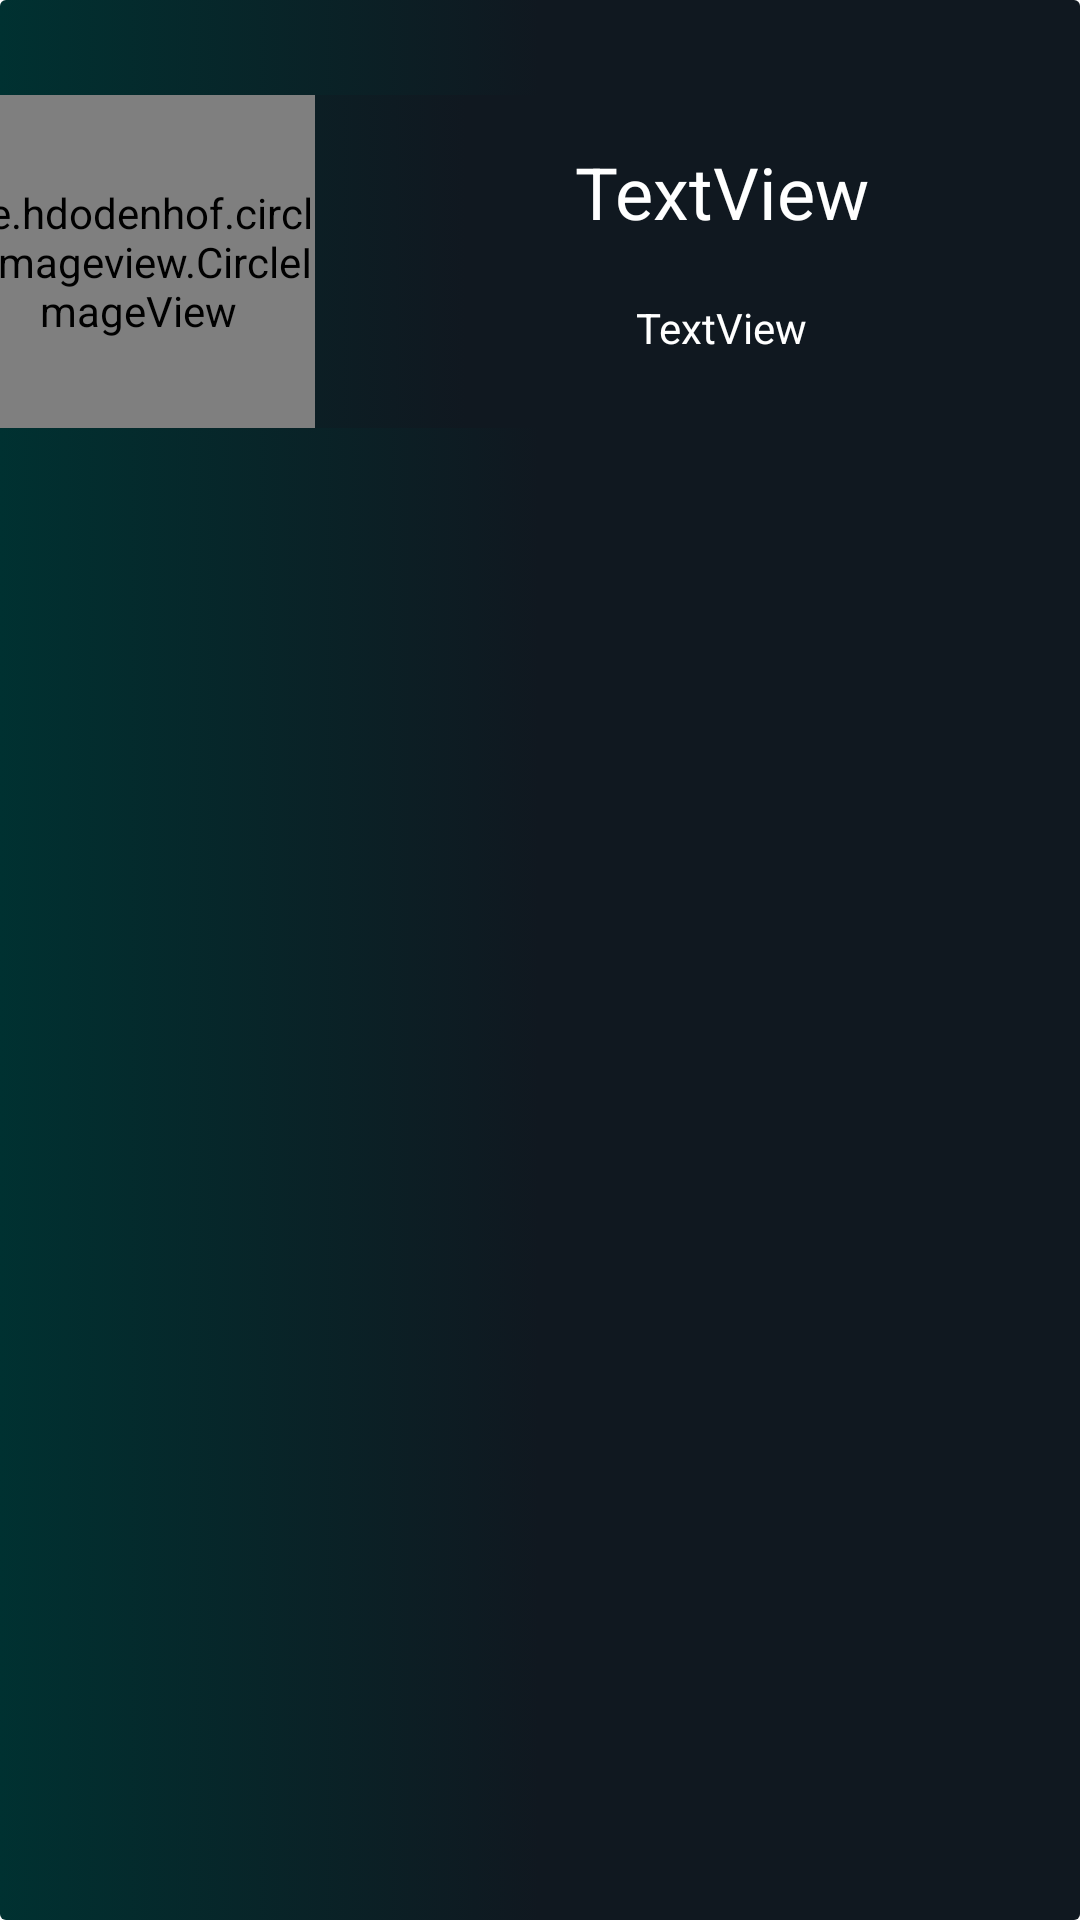

Produce the Android XML layout that renders to this screen, including the resource entries it uses.
<!-- AndroidManifest.xml: application theme Theme.TuneInn -->
<!-- res/layout/friend_view.xml -->
<?xml version="1.0" encoding="utf-8"?>
<androidx.constraintlayout.widget.ConstraintLayout xmlns:android="http://schemas.android.com/apk/res/android"
    xmlns:app="http://schemas.android.com/apk/res-auto"
    xmlns:tools="http://schemas.android.com/tools"
    android:background="@drawable/gradient_blur"
    android:layout_width="match_parent"
    android:layout_height="wrap_content">

    <androidx.constraintlayout.widget.ConstraintLayout
        android:id="@+id/cardView"
        android:layout_width="410dp"
        android:layout_height="wrap_content"
        android:layout_marginBottom="8dp"
        app:layout_constraintBottom_toBottomOf="parent"
        android:background="@drawable/gradient_blur"
        app:layout_constraintEnd_toEndOf="parent"
        app:layout_constraintHorizontal_bias="1.0"


        app:layout_constraintStart_toStartOf="parent"
        app:layout_constraintTop_toTopOf="parent"
        app:layout_constraintVertical_bias="0.061">

        <TextView
            android:id="@+id/userName"
            android:layout_width="208dp"
            android:layout_height="51dp"
            android:text="TextView"
            android:textAlignment="center"
            android:textColor="@color/white"
            android:textSize="24dp"
            app:layout_constraintBottom_toBottomOf="@+id/userDP"
            app:layout_constraintEnd_toEndOf="parent"
            app:layout_constraintHorizontal_bias="0.92"
            app:layout_constraintStart_toStartOf="parent"
            app:layout_constraintTop_toTopOf="@+id/userDP"
            app:layout_constraintVertical_bias="0.266" />

        <TextView
            android:id="@+id/userGenre"
            android:layout_width="145dp"
            android:layout_height="42dp"
            android:text="TextView"
            android:textAlignment="center"
            android:textColor="@color/white"
            app:layout_constraintBottom_toBottomOf="parent"
            app:layout_constraintEnd_toEndOf="@+id/userName"
            app:layout_constraintStart_toStartOf="@+id/userName"
            app:layout_constraintTop_toBottomOf="@+id/userName" />


        
        
        
        
        
        
        
        
        
        
        
        

        
        
        
        
        
        
        
        
        
        
        
        

        <de.hdodenhof.circleimageview.CircleImageView
            android:id="@+id/userDP"
            android:layout_width="118dp"
            android:layout_height="111dp"
            android:background="@drawable/logo"

            app:civ_border_width="2dp"
            app:layout_constraintBottom_toBottomOf="parent"
            app:layout_constraintEnd_toEndOf="parent"
            app:layout_constraintHorizontal_bias="0.126"
            app:layout_constraintStart_toStartOf="parent"
            app:layout_constraintTop_toTopOf="parent"
            app:layout_constraintVertical_bias="0.0">

        </de.hdodenhof.circleimageview.CircleImageView>

    </androidx.constraintlayout.widget.ConstraintLayout>
</androidx.constraintlayout.widget.ConstraintLayout>
<!-- resources referenced by this layout -->
<resources>
  <color name="white">#FFFFFFFF</color>
  <!-- drawable gradient_blur (drawable) -->
  <?xml version="1.0" encoding="utf-8"?>
  <selector xmlns:android="http://schemas.android.com/apk/res/android">
      <item>
          <shape
              android:shape="rectangle">
              <gradient
                  android:startColor="@color/dark_green"
                  android:centerColor="@color/light_black"
                  android:endColor="@color/light_black"/>
              <corners android:radius="2dp"/>
          </shape>
  
      </item>
  
  </selector>
  <!-- drawable logo: png bitmap (mipmap-anydpi-v26, 58467 bytes) -->
  <style name="Theme.TuneInn" parent="Theme.MaterialComponents.DayNight.NoActionBar">
          
          <item name="colorPrimary">@color/purple_500</item>
          <item name="colorPrimaryVariant">@color/purple_700</item>
          <item name="colorOnPrimary">@color/white</item>
          
          <item name="colorSecondary">@color/teal_200</item>
          <item name="colorSecondaryVariant">@color/teal_700</item>
          <item name="colorOnSecondary">@color/black</item>
          
          <item name="android:statusBarColor">?attr/colorPrimaryVariant</item>
          
      </style>
  <color name="dark_green">#003131</color>
  <color name="light_black">#101820</color>
  <color name="purple_500">#FF6200EE</color>
  <color name="purple_700">#FF3700B3</color>
  <color name="teal_200">#FF03DAC5</color>
  <color name="teal_700">#FF018786</color>
  <color name="black">#FF000000</color>
</resources>
